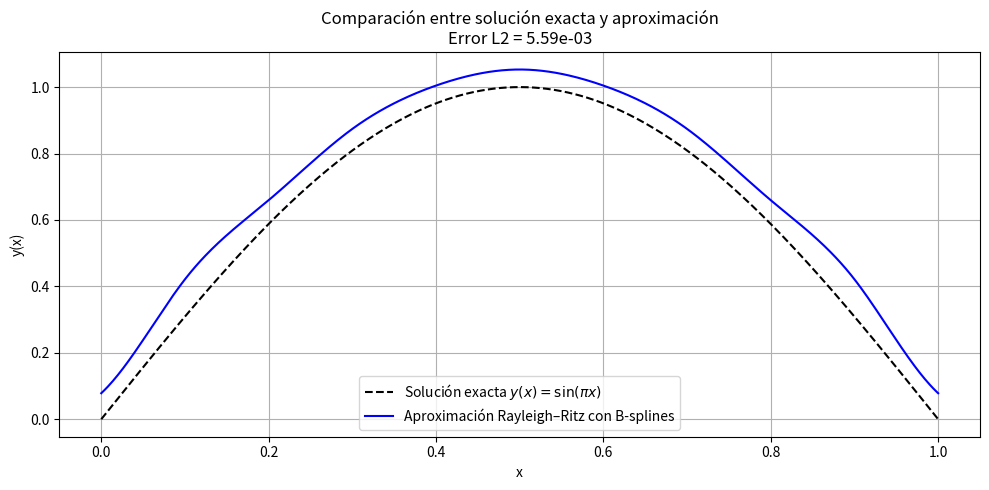

Reproduce this figure in Python.
import numpy as np
import matplotlib.pyplot as plt
from scipy.integrate import quad
from scipy.linalg import solve

# Número de funciones base
n = 9
h = 1 / (n + 1)

# Nodos
x_nodes = np.linspace(0, 1, n + 2)

# B-spline cúbica básica
def S(x):
    if x < -2 or x > 2:
        return 0.0
    elif -2 <= x < -1:
        return (1/6)*(2 + x)**3
    elif -1 <= x < 0:
        return (1/6)*((2 + x)**3 - 4*(1 + x)**3)
    elif 0 <= x < 1:
        return (1/6)*((2 - x)**3 - 4*(1 - x)**3)
    elif 1 <= x <= 2:
        return (1/6)*(2 - x)**3
    else:
        return 0.0

# Derivada analítica de la B-spline cúbica
def dS(x):
    if -2 <= x < -1:
        return 0.5*(2 + x)**2
    elif -1 <= x < 0:
        return 0.5*((2 + x)**2 - 4*(1 + x)**2)
    elif 0 <= x < 1:
        return -0.5*((2 - x)**2 - 4*(1 - x)**2)
    elif 1 <= x <= 2:
        return -0.5*(2 - x)**2
    else:
        return 0.0

# Funciones base phi_i(x) y su derivada
def phi(i, x):
    return S((x - x_nodes[i]) / h)

def dphi(i, x):
    return (1 / h) * dS((x - x_nodes[i]) / h)

# Funciones del problema
def p(x): return 1
def q(x): return np.pi**2
def f(x): return 2*np.pi**2 * np.sin(np.pi * x)
def y_exact(x): return np.sin(np.pi * x)

# Inicializar matriz A y vector b
A = np.zeros((n, n))
b = np.zeros(n)

# Construcción de A (solo nodos internos)
for i in range(1, n+1):
    for j in range(max(1, i - 3), min(n + 1, i + 4)):
        xL = max(x_nodes[max(i-2, 0)], 0)
        xU = min(x_nodes[min(i+2, n+1)], 1)
        integrand = lambda x: p(x) * dphi(i, x) * dphi(j, x) + q(x) * phi(i, x) * phi(j, x)
        A[i-1, j-1], _ = quad(integrand, xL, xU)
        A[j-1, i-1] = A[i-1, j-1]

# Construcción del vector b
for i in range(1, n+1):
    xL = max(x_nodes[max(i-2, 0)], 0)
    xU = min(x_nodes[min(i+2, n+1)], 1)
    integrand_b = lambda x: f(x) * phi(i, x)
    b[i-1], _ = quad(integrand_b, xL, xU)

# Resolver el sistema
c_internal = solve(A, b)
c = np.zeros(n + 2)
c[1:n+1] = c_internal  # Las condiciones de contorno ya están incorporadas

# Aproximación
x_plot = np.linspace(0, 1, 500)
y_approx = np.zeros_like(x_plot)
for i in range(n + 2):
    y_approx += c[i] * np.array([phi(i, x) for x in x_plot])

# Solución exacta
y_true = y_exact(x_plot)

# Cálculo del error L2: integral de (y_true - y_approx)^2 dx
error_integrand = lambda x: (np.sin(np.pi * x) - sum(c[i]*phi(i, x) for i in range(n+2)))**2
error_L2, _ = quad(error_integrand, 0, 1)

print(f"Error total L2: {error_L2:.6e}")

# Gráfico
plt.figure(figsize=(10, 5))
plt.plot(x_plot, y_true, label='Solución exacta $y(x) = \sin(\pi x)$', color='black', linestyle='--')
plt.plot(x_plot, y_approx, label='Aproximación Rayleigh–Ritz con B-splines', color='blue')
plt.xlabel('x')
plt.ylabel('y(x)')
plt.title('Comparación entre solución exacta y aproximación\nError L2 = {:.2e}'.format(error_L2))
plt.grid(True)
plt.legend()
plt.tight_layout()
plt.show()
